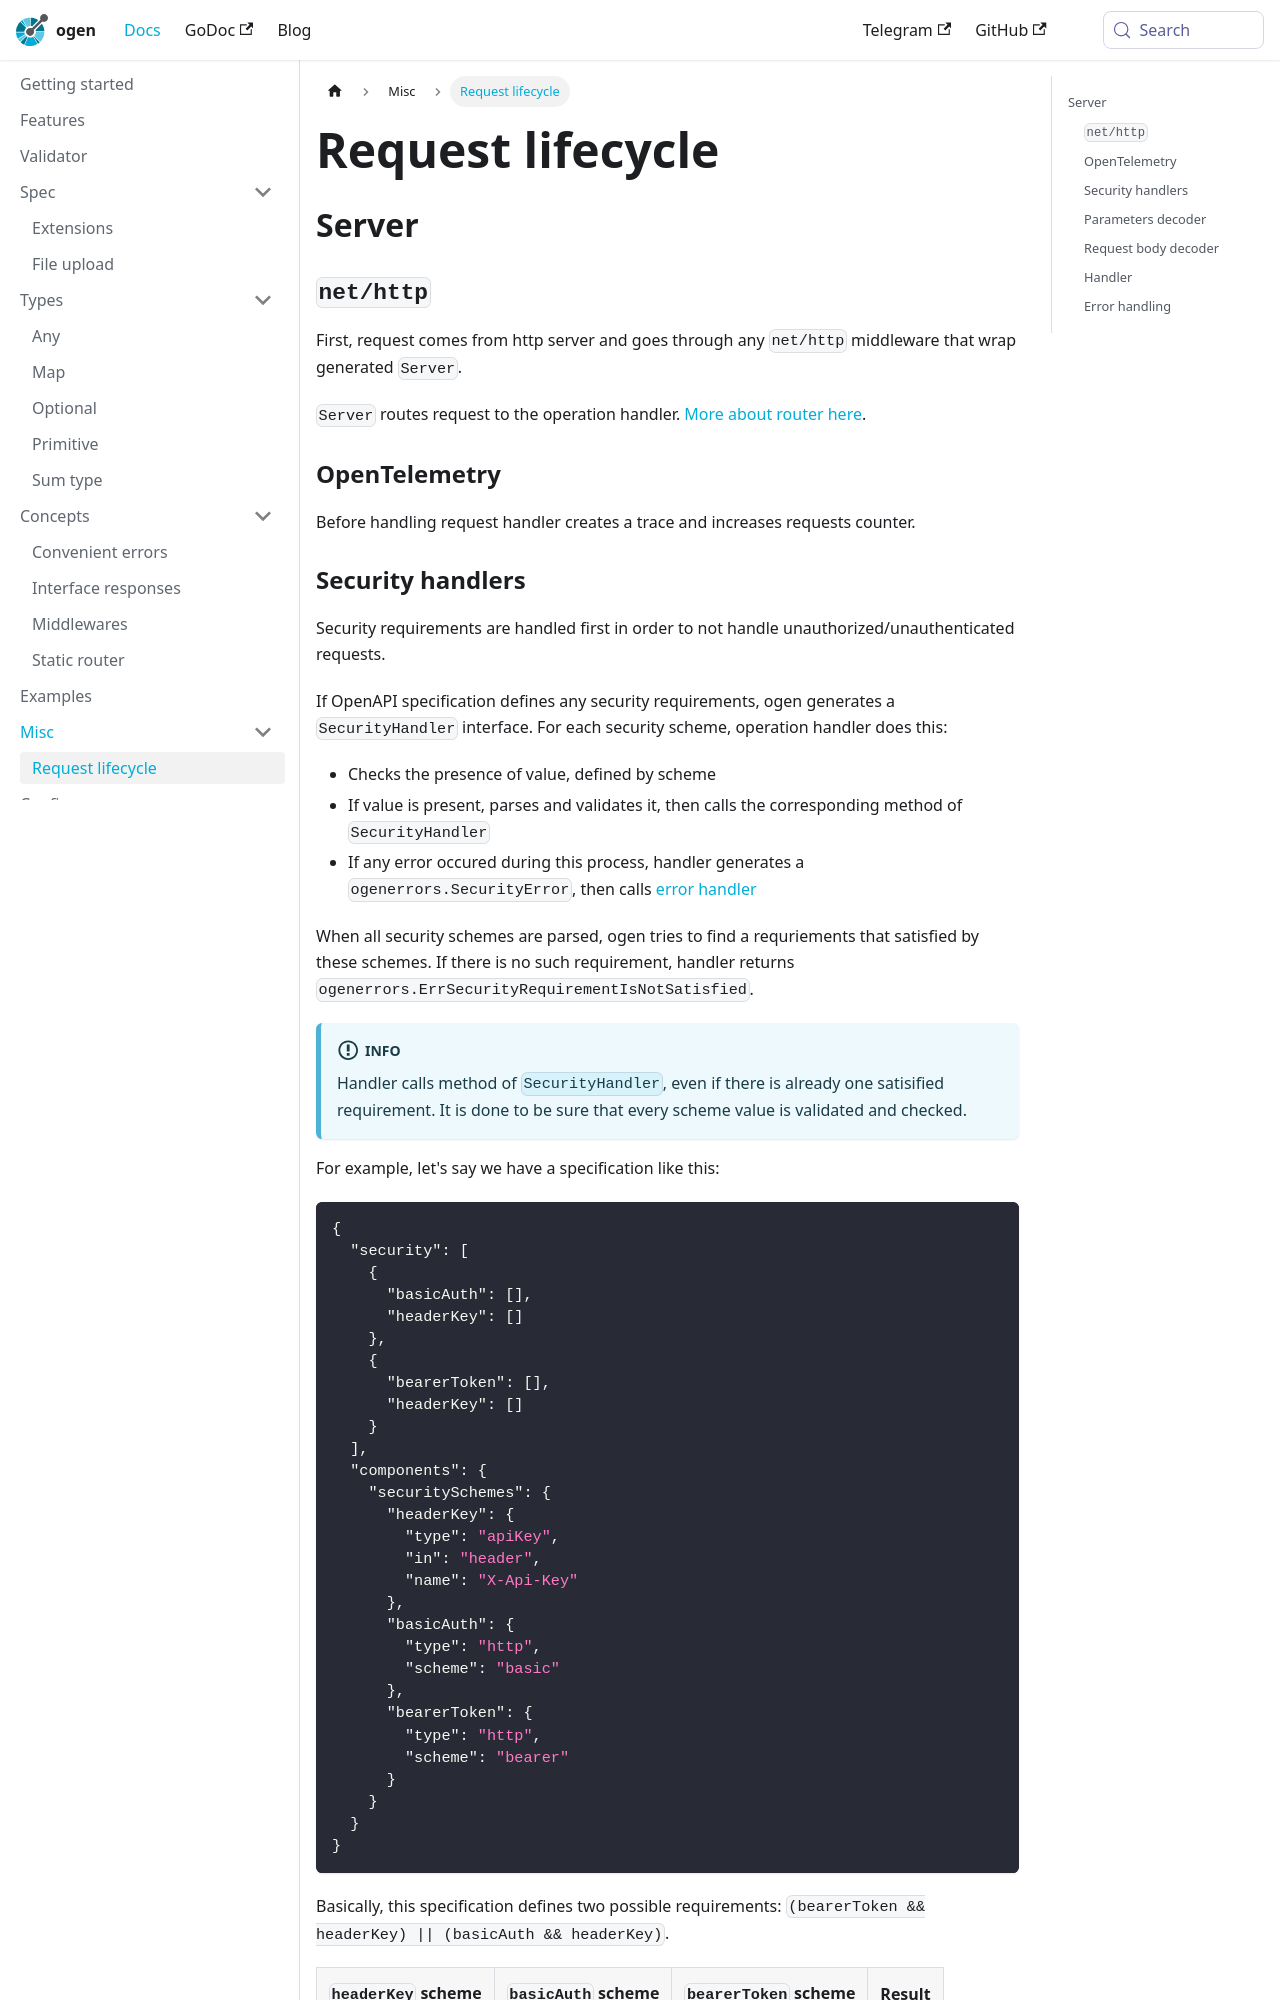

repository: ogen-go/web · page: docs/misc/request_lifecycle/index.html · generator: docusaurus

---
id: request_lifecycle
title: Request lifecycle
sidebar_label: Request lifecycle
---

## Server

### `net/http`

First, request comes from http server and goes through any `net/http` middleware that wrap generated `Server`.

`Server` routes request to the operation handler. [More about router here](concepts/static_router.mdx).

### OpenTelemetry

Before handling request handler creates a trace and increases requests counter.
